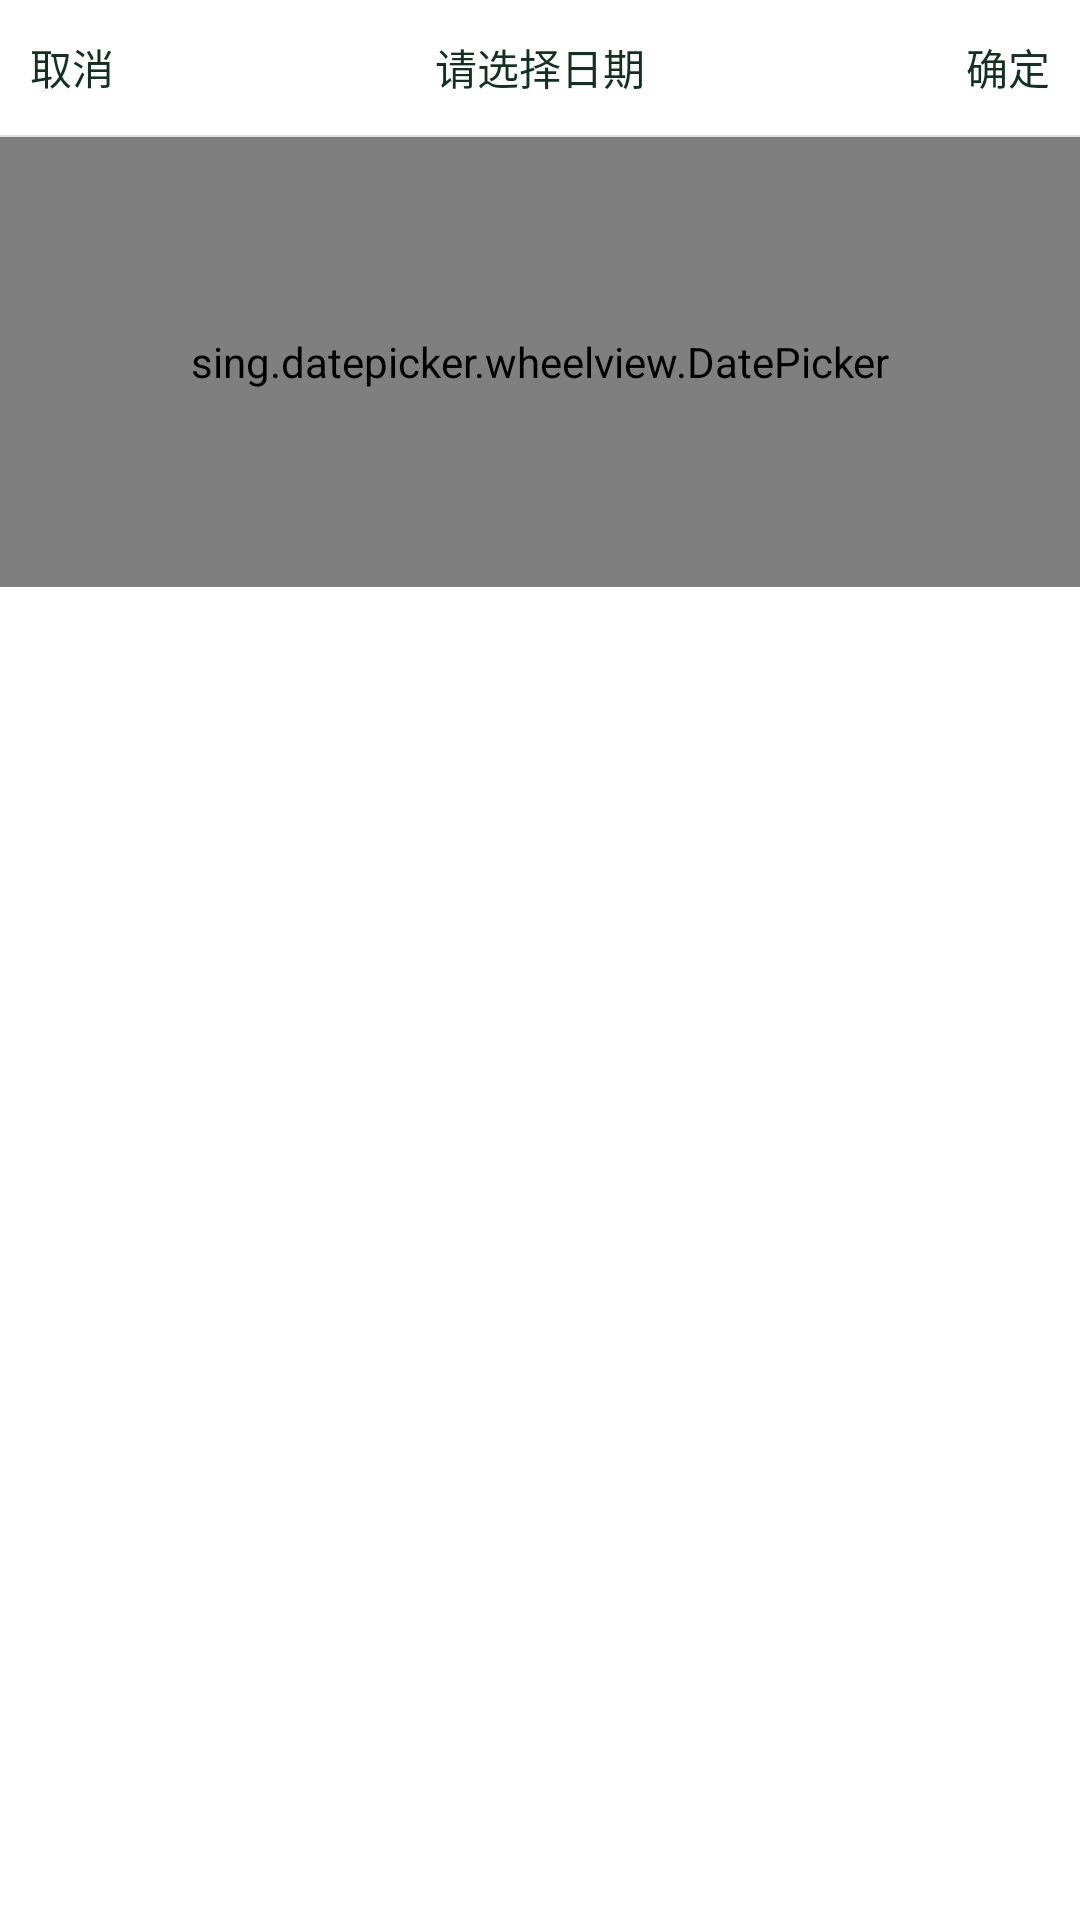

Layout XML and referenced resources for this Android screen:
<!-- AndroidManifest.xml: application theme AppTheme -->
<!-- res/layout/bottom_dialog.xml -->
<?xml version="1.0" encoding="utf-8"?>

<LinearLayout
    xmlns:android="http://schemas.android.com/apk/res/android"
    android:layout_width="match_parent"
    android:layout_height="wrap_content"
    android:background="#FFFFFF"
    android:orientation="vertical">

    <LinearLayout
        android:layout_width="match_parent"
        android:layout_height="45dp">

        <TextView
            android:id="@+id/tv_cancel"
            android:layout_width="wrap_content"
            android:layout_height="match_parent"
            android:gravity="center"
            android:paddingLeft="10dp"
            android:paddingRight="10dp"
            android:text="取消"
            android:textColor="#123123"
            android:textSize="14sp"/>

        <TextView
            android:layout_width="0dp"
            android:layout_height="match_parent"
            android:layout_marginLeft="10dp"
            android:layout_marginRight="10dp"
            android:layout_toLeftOf="@+id/ok"
            android:layout_toRightOf="@+id/cancel"
            android:layout_weight="1"
            android:gravity="center"
            android:text="请选择日期"
            android:textColor="#123123"
            android:textSize="14sp"/>

        <TextView
            android:id="@+id/tv_ok"
            android:layout_width="wrap_content"
            android:layout_height="match_parent"
            android:gravity="center"
            android:paddingLeft="10dp"
            android:paddingRight="10dp"
            android:text="确定"
            android:textColor="#123123"
            android:textSize="14sp"/>
    </LinearLayout>

    <View
        android:layout_width="match_parent"
        android:layout_height="0.5dp"
        android:background="#e2e2e2"/>

    <sing.datepicker.wheelview.DatePicker
        android:id="@+id/picker"
        android:layout_width="match_parent"
        android:layout_height="450px"
        android:layout_gravity="center"
        android:gravity="center"/>
</LinearLayout>
<!-- resources referenced by this layout -->
<resources>
  <style name="AppTheme" parent="Theme.AppCompat.Light.DarkActionBar">
          
          <item name="colorPrimary">@color/colorPrimary</item>
          <item name="colorPrimaryDark">@color/colorPrimaryDark</item>
          <item name="colorAccent">@color/colorAccent</item>
      </style>
  <!-- not gathered from this repository: default colours our renderer supplied (Android Studio template values) -->
  <color name="colorPrimary">#FF6200EE</color>
  <color name="colorPrimaryDark">#FF3700B3</color>
  <color name="colorAccent">#FF03DAC5</color>
</resources>
